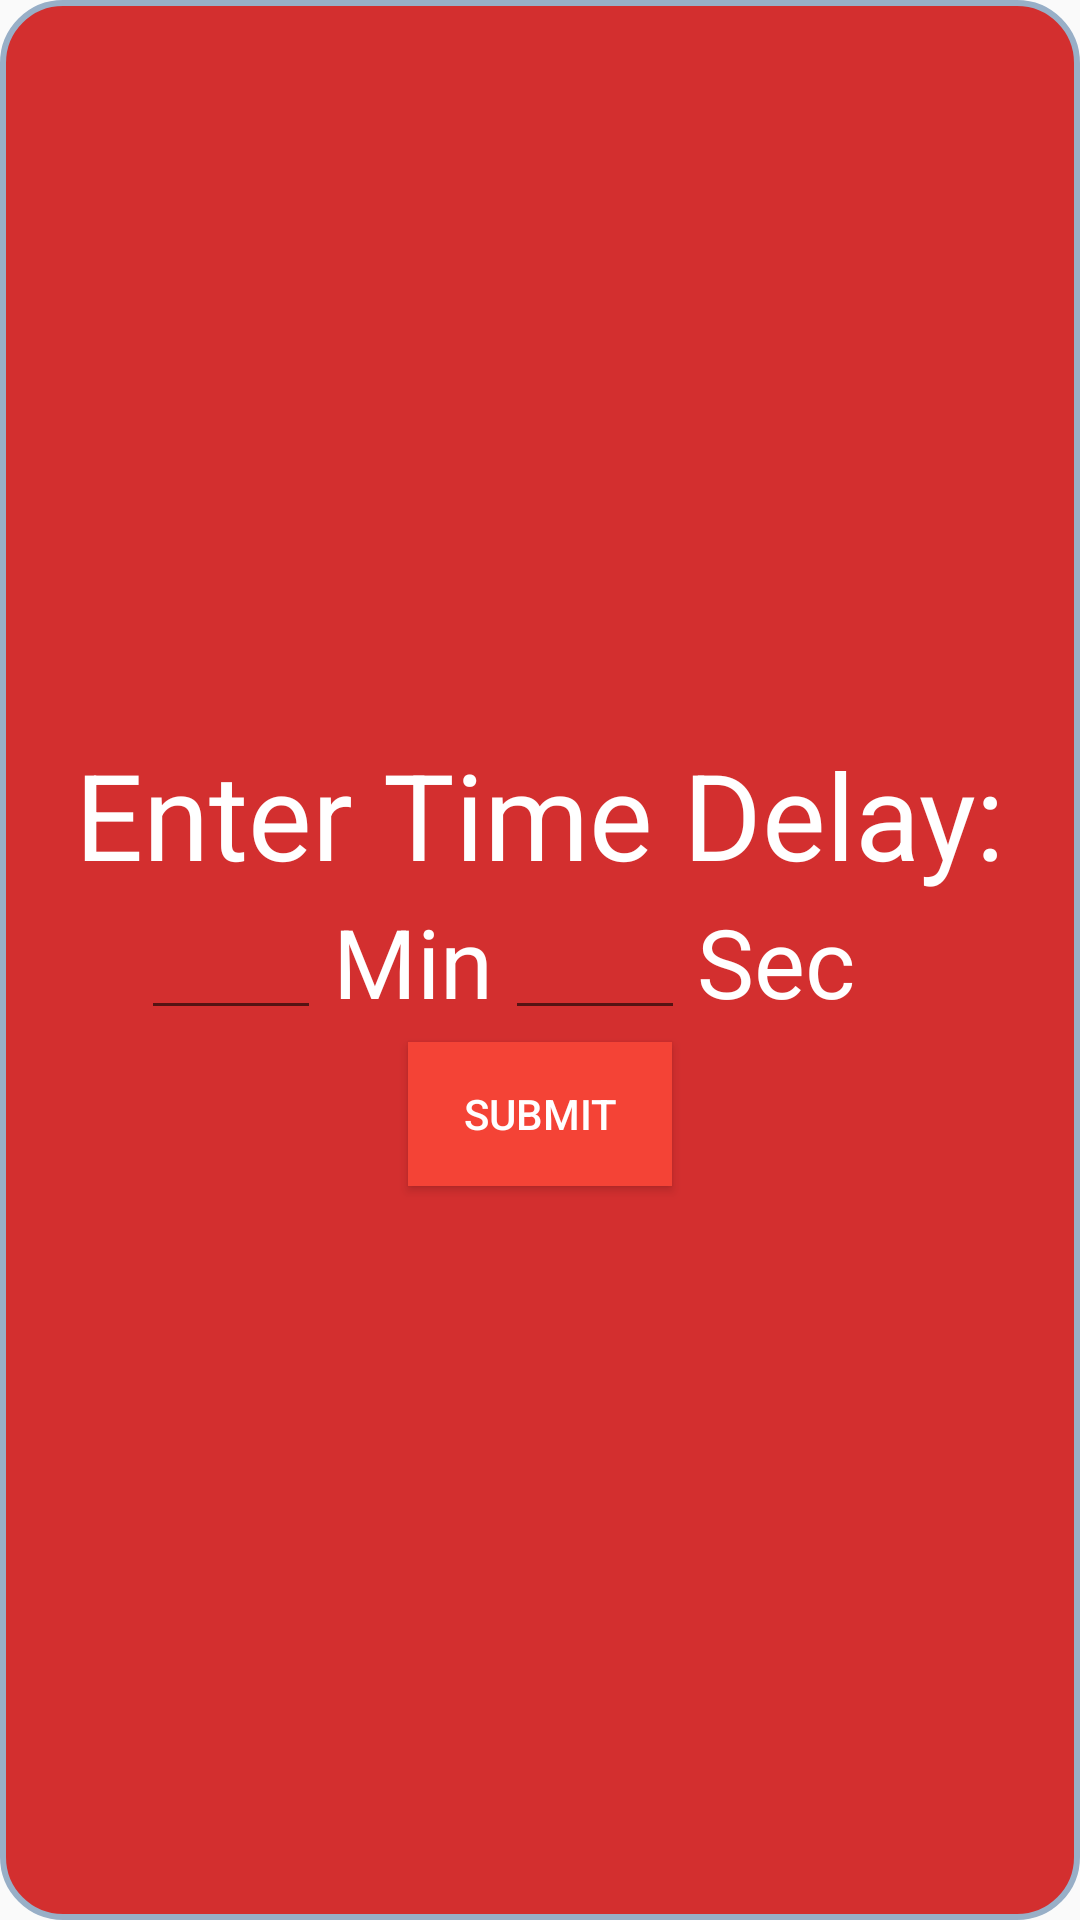

This screen was rendered from an Android layout file. Write that file and the resources it references.
<!-- AndroidManifest.xml: application theme AppTheme -->
<!-- res/layout/popup_delay.xml -->
<?xml version="1.0" encoding="utf-8"?>
<LinearLayout xmlns:android="http://schemas.android.com/apk/res/android"
    android:id="@+id/popup"
    android:layout_width="match_parent"
    android:layout_height="wrap_content"
    android:background="@drawable/textview_design_circle"
    android:gravity="center"
    android:orientation="vertical"
    android:padding="8dp"

    >

    <TextView
        android:layout_width="match_parent"
        android:layout_height="wrap_content"
        android:text="Enter Time Delay:"
        android:textAlignment="center"
        android:textColor="#ffffff"
        android:textSize="40sp" />

    <LinearLayout
        android:layout_width="match_parent"
        android:layout_height="wrap_content"
        android:gravity="center_horizontal"
        android:orientation="horizontal"
        android:paddingRight="32dp">

        <EditText
            android:id="@+id/minute_entry_field"
            android:layout_width="60dp"
            android:layout_height="wrap_content"
            android:layout_margin="4dp"
            android:inputType="numberDecimal" />

        <TextView
            android:layout_width="wrap_content"
            android:layout_height="wrap_content"
            android:layout_gravity="bottom"
            android:layout_marginBottom="2.75dp"
            android:text="Min"
            android:textAlignment="gravity"
            android:textSize="32sp" />

        <EditText
            android:id="@+id/second_entry_field"
            android:layout_width="60dp"
            android:layout_height="wrap_content"
            android:layout_margin="4dp"
            android:inputType="number" />

        <TextView
            android:layout_width="wrap_content"
            android:layout_height="wrap_content"
            android:layout_gravity="bottom"
            android:layout_marginBottom="2.75dp"
            android:text="Sec"
            android:textAlignment="gravity"
            android:textSize="32sp" />

    </LinearLayout>


    <Button
        android:id="@+id/time_submit_button"
        android:layout_width="wrap_content"
        android:layout_height="wrap_content"
        android:background="@color/primary"
        android:text="Submit" />



</LinearLayout>
<!-- resources referenced by this layout -->
<resources>
  <color name="primary">#F44336</color>
  <!-- drawable textview_design_circle (drawable-xxhdpi) -->
  <shape xmlns:android="http://schemas.android.com/apk/res/android" >
  
      <solid android:color="@color/primary_dark" />
  
      <stroke
          android:width="2dp"
          android:color="#98AFC7" />
  
      <corners
          android:bottomLeftRadius="20dp"
          android:bottomRightRadius="20dp"
          android:topLeftRadius="20dp"
          android:topRightRadius="20dp" />
  
  </shape>
  <style name="AppTheme" parent="Theme.AppCompat.Light.DarkActionBar">
          
          <item name="colorPrimary">@color/primary</item>
          <item name="colorPrimaryDark">@color/primary_dark</item>
          <item name="colorAccent">@color/accent</item>
          <item name="android:textColor">#ffffff</item>
      </style>
  <color name="primary_dark">#D32F2F</color>
  <color name="accent">#00BCD4</color>
</resources>
